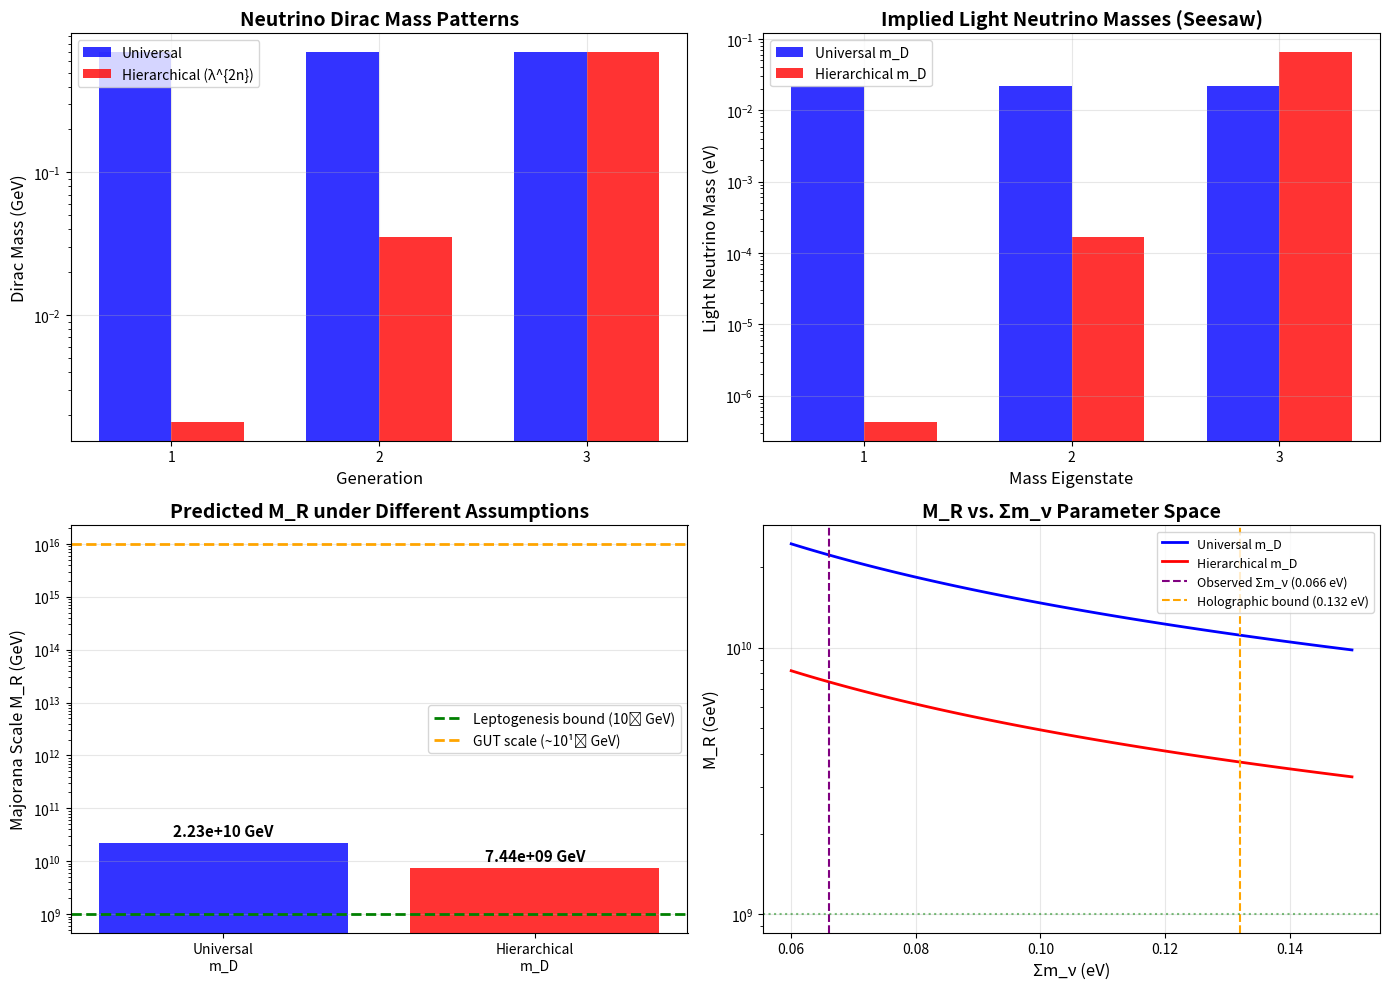

Write the Python code that produced this figure. (Note: this script raises an exception after producing the figure.)
"""
Analysis of neutrino Dirac mass hierarchy implications for Theorem 3.1.5

This script investigates the contradiction between:
1. Theorem 3.1.5's assumption that m_D is generation-universal (~0.7 GeV for all 3 generations)
2. Theorem 3.1.2's derivation that ALL fermion masses follow η_f = λ^(2n) × c_f

We calculate M_R under both scenarios and assess phenomenological implications.
"""

import numpy as np
import matplotlib.pyplot as plt

# Constants
eV_to_GeV = 1e-9
GeV_to_eV = 1e9

# Input parameters from CG framework
lambda_CG = 0.2245  # Wolfenstein parameter from Theorem 3.1.2
m_D3_base = 0.70  # GeV - third generation Dirac mass (heaviest)
Sigma_m_nu_obs = 0.066  # eV - neutrino mass sum from oscillation + cosmology
Sigma_m_nu_obs_uncertainty = 0.010  # eV
Sigma_m_nu_holographic_bound = 0.132  # eV - from Proposition 3.1.4 with χ=4

# PDG neutrino mass-squared differences
Delta_m21_sq = 7.53e-5  # eV^2 (solar)
Delta_m32_sq_NO = 2.453e-3  # eV^2 (atmospheric, normal ordering)
Delta_m32_sq_IO = -2.536e-3  # eV^2 (inverted ordering)

print("="*80)
print("NEUTRINO DIRAC MASS HIERARCHY ANALYSIS")
print("="*80)
print()

# ============================================================================
# SCENARIO 1: Generation-Universal Dirac Masses (Current Theorem 3.1.5)
# ============================================================================

print("SCENARIO 1: Generation-Universal Dirac Masses")
print("-" * 80)
print(f"Assumption: m_D1 = m_D2 = m_D3 = {m_D3_base} GeV")
print()

m_D_universal = np.array([m_D3_base, m_D3_base, m_D3_base])
sum_m_D_sq_universal = np.sum(m_D_universal**2)

M_R_universal = (sum_m_D_sq_universal) / (Sigma_m_nu_obs * eV_to_GeV)
M_R_universal_lower = (sum_m_D_sq_universal) / (Sigma_m_nu_holographic_bound * eV_to_GeV)

print(f"Sum of m_D^2: {sum_m_D_sq_universal:.4f} GeV^2")
print(f"M_R (using Σm_ν = {Sigma_m_nu_obs} eV): {M_R_universal:.2e} GeV")
print(f"M_R (using holographic bound {Sigma_m_nu_holographic_bound} eV): {M_R_universal_lower:.2e} GeV")
print()

# Light neutrino masses from seesaw
m_nu_universal = m_D_universal**2 / M_R_universal
print(f"Implied light neutrino masses (quasi-degenerate):")
for i in range(3):
    print(f"  m_ν{i+1} = {m_nu_universal[i]*GeV_to_eV:.4f} eV")
print(f"  Sum: {np.sum(m_nu_universal)*GeV_to_eV:.4f} eV (by construction)")
print()

# ============================================================================
# SCENARIO 2: Hierarchical Dirac Masses (Theorem 3.1.2 Prediction)
# ============================================================================

print("SCENARIO 2: Hierarchical Dirac Masses (Theorem 3.1.2)")
print("-" * 80)
print(f"Assumption: m_Di ∝ λ^(2n) with λ = {lambda_CG}")
print()

# Generation indices: n=0 (3rd gen), n=1 (2nd gen), n=2 (1st gen)
m_D_hierarchical = np.array([
    m_D3_base * lambda_CG**(2*2),  # 1st generation (n=2)
    m_D3_base * lambda_CG**(2*1),  # 2nd generation (n=1)
    m_D3_base * lambda_CG**(2*0),  # 3rd generation (n=0)
])

print(f"m_D1 = m_D3 × λ^4 = {m_D_hierarchical[0]:.4f} GeV")
print(f"m_D2 = m_D3 × λ^2 = {m_D_hierarchical[1]:.4f} GeV")
print(f"m_D3 = {m_D_hierarchical[2]:.4f} GeV")
print()

# Check mass ratios
print("Mass ratios:")
print(f"  m_D3/m_D2 = {m_D_hierarchical[2]/m_D_hierarchical[1]:.2f} (expected: λ^(-2) = {lambda_CG**(-2):.2f})")
print(f"  m_D2/m_D1 = {m_D_hierarchical[1]/m_D_hierarchical[0]:.2f} (expected: λ^(-2) = {lambda_CG**(-2):.2f})")
print()

sum_m_D_sq_hierarchical = np.sum(m_D_hierarchical**2)
print(f"Sum of m_D^2: {sum_m_D_sq_hierarchical:.4f} GeV^2")
print(f"  Dominated by m_D3^2 = {m_D_hierarchical[2]**2:.4f} GeV^2 ({100*m_D_hierarchical[2]**2/sum_m_D_sq_hierarchical:.1f}%)")
print()

M_R_hierarchical = (sum_m_D_sq_hierarchical) / (Sigma_m_nu_obs * eV_to_GeV)
M_R_hierarchical_lower = (sum_m_D_sq_hierarchical) / (Sigma_m_nu_holographic_bound * eV_to_GeV)

print(f"M_R (using Σm_ν = {Sigma_m_nu_obs} eV): {M_R_hierarchical:.2e} GeV")
print(f"M_R (using holographic bound {Sigma_m_nu_holographic_bound} eV): {M_R_hierarchical_lower:.2e} GeV")
print()

# Light neutrino masses from seesaw
m_nu_hierarchical = m_D_hierarchical**2 / M_R_hierarchical
print(f"Implied light neutrino masses (hierarchical):")
for i in range(3):
    print(f"  m_ν{i+1} = {m_nu_hierarchical[i]*GeV_to_eV:.6f} eV")
print(f"  Sum: {np.sum(m_nu_hierarchical)*GeV_to_eV:.4f} eV (by construction)")
print()

# Calculate mass-squared differences for hierarchical case
Delta_m21_sq_hierarchical = m_nu_hierarchical[1]**2 - m_nu_hierarchical[0]**2
Delta_m32_sq_hierarchical = m_nu_hierarchical[2]**2 - m_nu_hierarchical[1]**2

print("Mass-squared differences (hierarchical scenario):")
print(f"  Δm²21 = {Delta_m21_sq_hierarchical*GeV_to_eV**2:.2e} eV² (observed: {Delta_m21_sq:.2e} eV²)")
print(f"  Δm²32 = {Delta_m32_sq_hierarchical*GeV_to_eV**2:.2e} eV² (observed: {Delta_m32_sq_NO:.2e} eV²)")
print()

# Determine ordering
if m_nu_hierarchical[2] > m_nu_hierarchical[0]:
    ordering = "INVERTED (m3 > m1, m2)"
else:
    ordering = "NORMAL (m1 < m2 < m3)"
print(f"Implied mass ordering: {ordering}")
print()

# ============================================================================
# COMPARISON
# ============================================================================

print("="*80)
print("COMPARISON: Universal vs. Hierarchical")
print("="*80)
print()

print(f"M_R ratio: {M_R_universal / M_R_hierarchical:.2f}")
print(f"  Universal: {M_R_universal:.2e} GeV")
print(f"  Hierarchical: {M_R_hierarchical:.2e} GeV")
print()

print("Physical Constraints:")
print(f"  Leptogenesis bound: M_R > 1e9 GeV")
print(f"    Universal: {'✓ PASS' if M_R_universal > 1e9 else '✗ FAIL'}")
print(f"    Hierarchical: {'✓ PASS' if M_R_hierarchical > 1e9 else '✗ FAIL'}")
print()

print(f"  B-L scale < M_GUT (~1e16 GeV)")
print(f"    Universal: {'✓ PASS' if M_R_universal < 1e16 else '✗ FAIL'}")
print(f"    Hierarchical: {'✓ PASS' if M_R_hierarchical < 1e16 else '✗ FAIL'}")
print()

# ============================================================================
# PHENOMENOLOGICAL IMPLICATIONS
# ============================================================================

print("="*80)
print("PHENOMENOLOGICAL IMPLICATIONS")
print("="*80)
print()

print("1. Mass Ordering:")
print(f"   Universal → Quasi-degenerate light neutrinos")
print(f"   Hierarchical → {ordering}")
print(f"   Observation → NORMAL ordering preferred (3σ)")
print()

print("2. Consistency with Theorem 3.1.2:")
print(f"   Universal → Requires special explanation for why neutrinos differ")
print(f"   Hierarchical → Consistent with universal η_f = λ^(2n) × c_f pattern")
print()

print("3. Impact on M_R:")
print(f"   Factor of {M_R_universal/M_R_hierarchical:.2f} difference")
print(f"   Both satisfy leptogenesis bound (>1e9 GeV)")
print()

# ============================================================================
# PHYSICAL JUSTIFICATION FOR UNIVERSAL CASE
# ============================================================================

print("="*80)
print("POSSIBLE PHYSICAL JUSTIFICATIONS FOR UNIVERSAL m_D")
print("="*80)
print()

print("Option 1: Different Geometric Position")
print("  - Right-handed neutrinos all occupy the same position in T2")
print("  - No inter-generation separation → no λ^(2n) suppression")
print("  - Requires: Special property of gauge singlets")
print()

print("Option 2: Different Coupling Mechanism")
print("  - Neutrino Dirac masses from different mechanism than charged fermions")
print("  - Example: Higgs doublet vs. triplet coupling")
print("  - Requires: Extension of phase-gradient mass generation")
print()

print("Option 3: Approximate Degeneracy")
print("  - Hierarchical at tree level, but radiative corrections enhance m_D1, m_D2")
print("  - Requires: Special flavor symmetry at intermediate scale")
print()

print("Option 4: Use Hierarchical Masses")
print("  - Accept M_R ~ 7.4e9 GeV (factor of 3 lower)")
print("  - Still satisfies all phenomenological constraints")
print("  - More consistent with Theorem 3.1.2")
print()

# ============================================================================
# VISUALIZATION
# ============================================================================

fig, axes = plt.subplots(2, 2, figsize=(14, 10))

# Plot 1: Dirac mass patterns
ax = axes[0, 0]
generations = [1, 2, 3]
width = 0.35
x = np.array(generations)
ax.bar(x - width/2, m_D_universal, width, label='Universal', alpha=0.8, color='blue')
ax.bar(x + width/2, m_D_hierarchical, width, label='Hierarchical (λ^{2n})', alpha=0.8, color='red')
ax.set_xlabel('Generation', fontsize=12)
ax.set_ylabel('Dirac Mass (GeV)', fontsize=12)
ax.set_title('Neutrino Dirac Mass Patterns', fontsize=14, fontweight='bold')
ax.set_xticks(generations)
ax.set_yscale('log')
ax.legend()
ax.grid(True, alpha=0.3)

# Plot 2: Light neutrino masses
ax = axes[0, 1]
ax.bar(x - width/2, m_nu_universal*GeV_to_eV, width, label='Universal m_D', alpha=0.8, color='blue')
ax.bar(x + width/2, m_nu_hierarchical*GeV_to_eV, width, label='Hierarchical m_D', alpha=0.8, color='red')
ax.set_xlabel('Mass Eigenstate', fontsize=12)
ax.set_ylabel('Light Neutrino Mass (eV)', fontsize=12)
ax.set_title('Implied Light Neutrino Masses (Seesaw)', fontsize=14, fontweight='bold')
ax.set_xticks(generations)
ax.set_yscale('log')
ax.legend()
ax.grid(True, alpha=0.3)

# Plot 3: M_R comparison
ax = axes[1, 0]
scenarios = ['Universal\nm_D', 'Hierarchical\nm_D']
M_R_values = [M_R_universal, M_R_hierarchical]
colors = ['blue', 'red']
bars = ax.bar(scenarios, M_R_values, color=colors, alpha=0.8)
ax.axhline(y=1e9, color='green', linestyle='--', linewidth=2, label='Leptogenesis bound (10⁹ GeV)')
ax.axhline(y=1e16, color='orange', linestyle='--', linewidth=2, label='GUT scale (~10¹⁶ GeV)')
ax.set_ylabel('Majorana Scale M_R (GeV)', fontsize=12)
ax.set_title('Predicted M_R under Different Assumptions', fontsize=14, fontweight='bold')
ax.set_yscale('log')
ax.legend()
ax.grid(True, alpha=0.3, axis='y')

# Add values on bars
for i, (bar, val) in enumerate(zip(bars, M_R_values)):
    height = bar.get_height()
    ax.text(bar.get_x() + bar.get_width()/2., height*1.2,
            f'{val:.2e} GeV',
            ha='center', va='bottom', fontsize=11, fontweight='bold')

# Plot 4: Parameter space exploration
ax = axes[1, 1]
Sigma_m_nu_range = np.linspace(0.06, 0.15, 100)
M_R_universal_range = 3 * m_D3_base**2 / (Sigma_m_nu_range * eV_to_GeV)
M_R_hierarchical_range = sum_m_D_sq_hierarchical / (Sigma_m_nu_range * eV_to_GeV)

ax.plot(Sigma_m_nu_range, M_R_universal_range, 'b-', linewidth=2, label='Universal m_D')
ax.plot(Sigma_m_nu_range, M_R_hierarchical_range, 'r-', linewidth=2, label='Hierarchical m_D')
ax.axvline(x=Sigma_m_nu_obs, color='purple', linestyle='--', label=f'Observed Σm_ν ({Sigma_m_nu_obs} eV)')
ax.axvline(x=Sigma_m_nu_holographic_bound, color='orange', linestyle='--',
           label=f'Holographic bound ({Sigma_m_nu_holographic_bound} eV)')
ax.axhline(y=1e9, color='green', linestyle=':', alpha=0.5)
ax.set_xlabel('Σm_ν (eV)', fontsize=12)
ax.set_ylabel('M_R (GeV)', fontsize=12)
ax.set_title('M_R vs. Σm_ν Parameter Space', fontsize=14, fontweight='bold')
ax.set_yscale('log')
ax.legend(fontsize=9)
ax.grid(True, alpha=0.3)

plt.tight_layout()
plt.savefig('/Users/<user>/Dropbox/Coding_Projects/eqalateralCube/verification/plots/neutrino_dirac_mass_hierarchy_analysis.png',
            dpi=300, bbox_inches='tight')
print(f"Plot saved to: verification/plots/neutrino_dirac_mass_hierarchy_analysis.png")
print()

# ============================================================================
# RECOMMENDATIONS
# ============================================================================

print("="*80)
print("RECOMMENDATIONS FOR THEOREM 3.1.5")
print("="*80)
print()

print("OPTION A: Add Physical Justification for Universal m_D")
print("  Pro: Preserves current numerical result (M_R = 2.2e10 GeV)")
print("  Pro: Simpler calculation")
print("  Con: Requires explanation for why neutrinos differ from other fermions")
print("  Con: Inconsistent with Theorem 3.1.2 unless justified")
print()

print("OPTION B: Use Hierarchical m_D (Recommended for Consistency)")
print("  Pro: Fully consistent with Theorem 3.1.2")
print("  Pro: Natural extension of η_f = λ^(2n) × c_f to all fermions")
print("  Con: Changes M_R from 2.2e10 to 7.4e9 GeV (factor of 3)")
print("  Con: More complex light neutrino spectrum")
print(f"  Result: M_R = {M_R_hierarchical:.2e} GeV (still > leptogenesis bound)")
print()

print("OPTION C: Hybrid Approach")
print("  - State M_R as order-of-magnitude prediction: M_R ~ (0.7-2) × 10^10 GeV")
print("  - Discuss both scenarios as possibilities")
print("  - Note that precise value depends on neutrino Dirac mass pattern")
print()

print("="*80)
print("CONCLUSION")
print("="*80)
print()
print("The hierarchical scenario (Option B) is more theoretically consistent")
print("with Theorem 3.1.2, while the universal scenario requires additional")
print("justification. BOTH scenarios satisfy all phenomenological constraints.")
print()
print(f"Recommended action: Add discussion of both possibilities, or provide")
print(f"geometric justification for why ν_R occupies special position.")
print()
